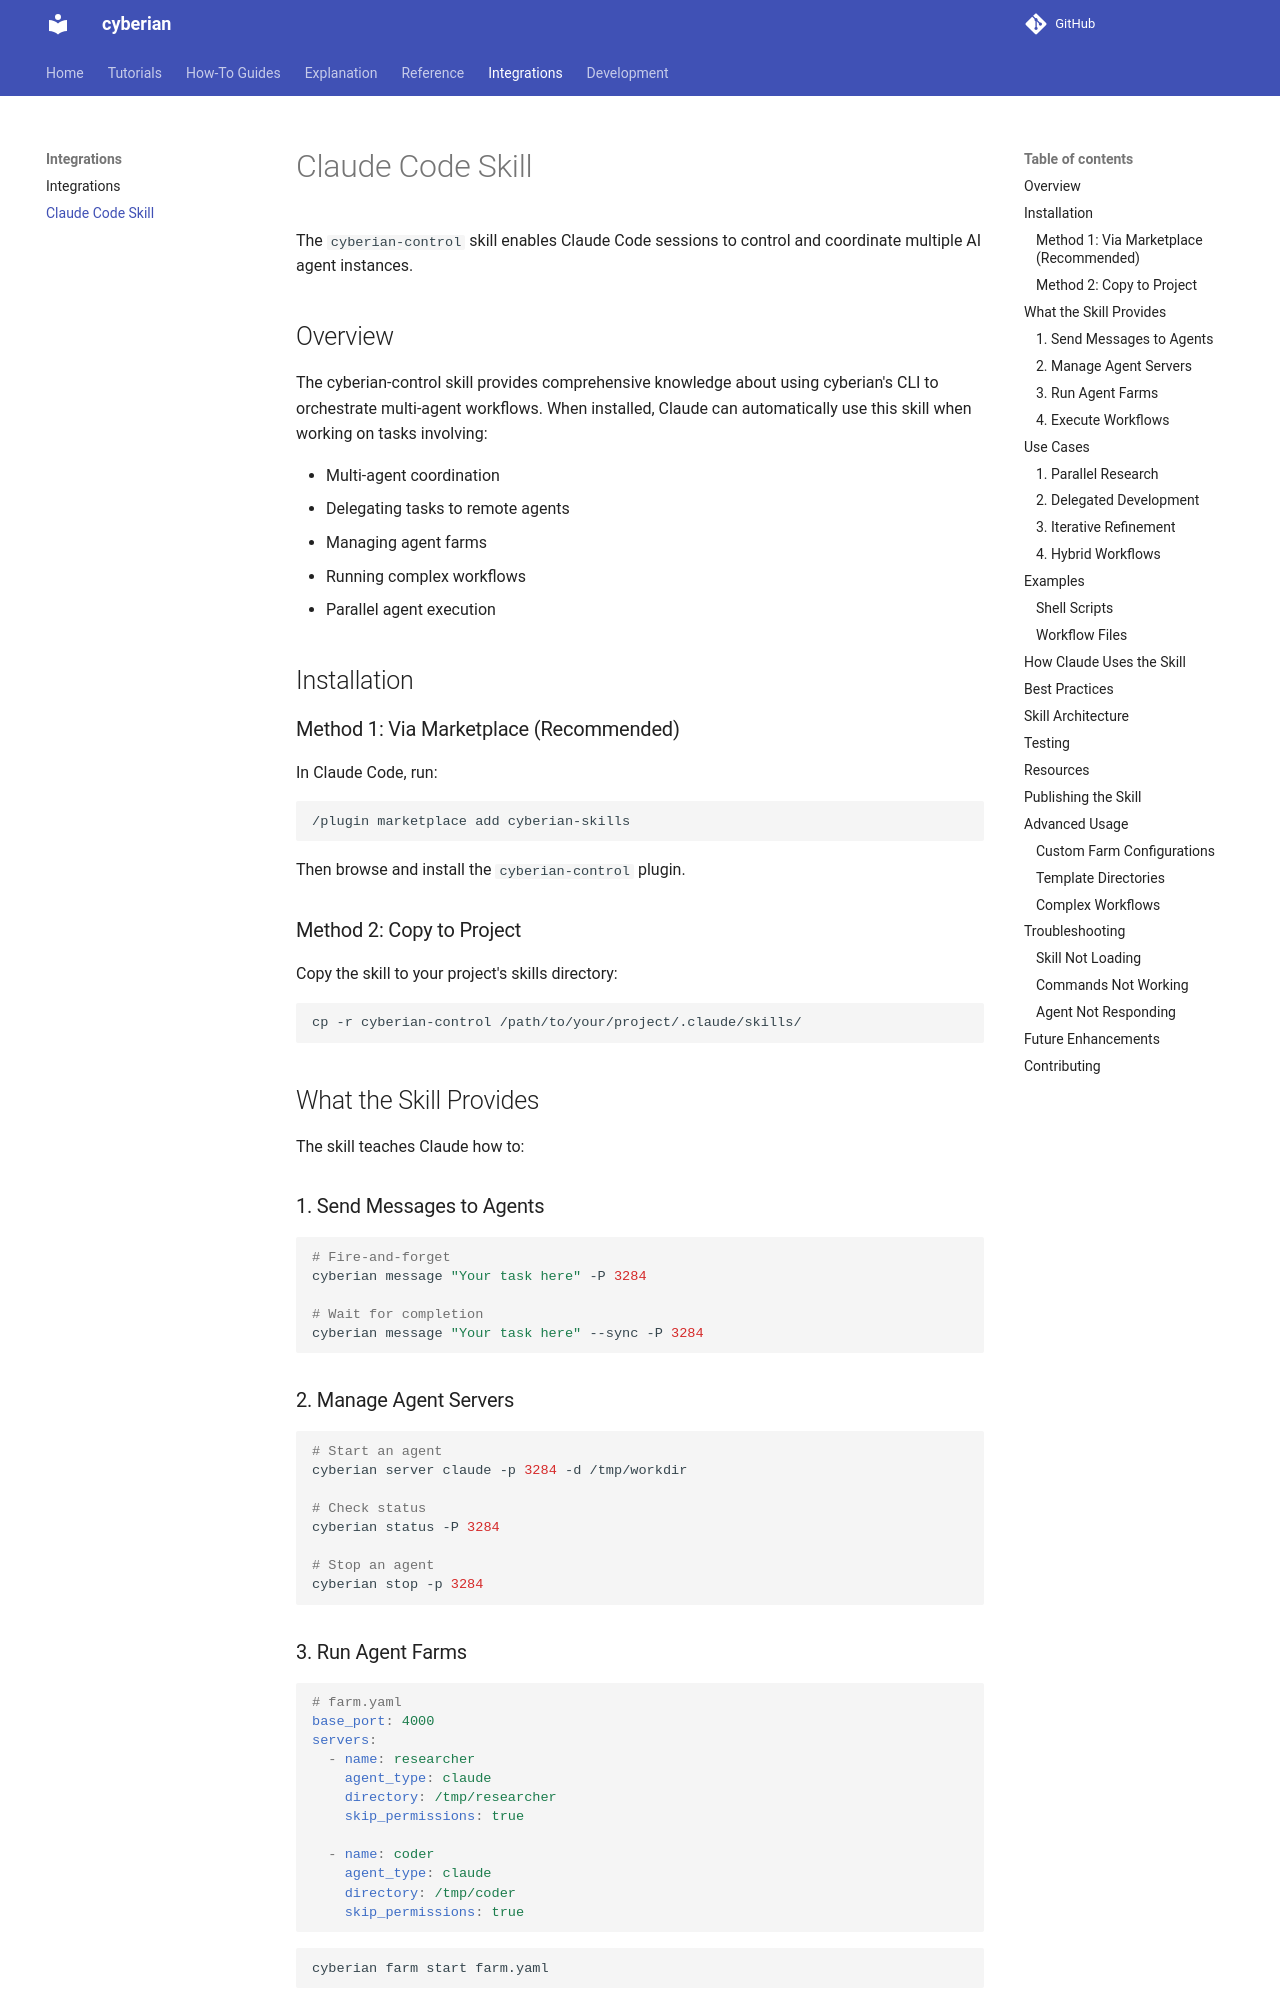

repository: contextualizer-ai/cyberian · page: integrations/claude-skill/index.html · generator: mkdocs

# Claude Code Skill

The `cyberian-control` skill enables Claude Code sessions to control and coordinate multiple AI agent instances.

## Overview

The cyberian-control skill provides comprehensive knowledge about using cyberian's CLI to orchestrate multi-agent workflows. When installed, Claude can automatically use this skill when working on tasks involving:

- Multi-agent coordination
- Delegating tasks to remote agents
- Managing agent farms
- Running complex workflows
- Parallel agent execution

## Installation

### Method 1: Via Marketplace (Recommended)

In Claude Code, run:

```
/plugin marketplace add cyberian-skills
```

Then browse and install the `cyberian-control` plugin.

### Method 2: Copy to Project

Copy the skill to your project's skills directory:

```bash
cp -r cyberian-control /path/to/your/project/.claude/skills/
```

## What the Skill Provides

The skill teaches Claude how to:

### 1. Send Messages to Agents

```bash
# Fire-and-forget
cyberian message "Your task here" -P 3284

# Wait for completion
cyberian message "Your task here" --sync -P 3284
```

### 2. Manage Agent Servers

```bash
# Start an agent
cyberian server claude -p 3284 -d /tmp/workdir

# Check status
cyberian status -P 3284

# Stop an agent
cyberian stop -p 3284
```

### 3. Run Agent Farms

```yaml
# farm.yaml
base_port: 4000
servers:
  - name: researcher
    agent_type: claude
    directory: /tmp/researcher
    skip_permissions: true

  - name: coder
    agent_type: claude
    directory: /tmp/coder
    skip_permissions: true
```

```bash
cyberian farm start farm.yaml
```
